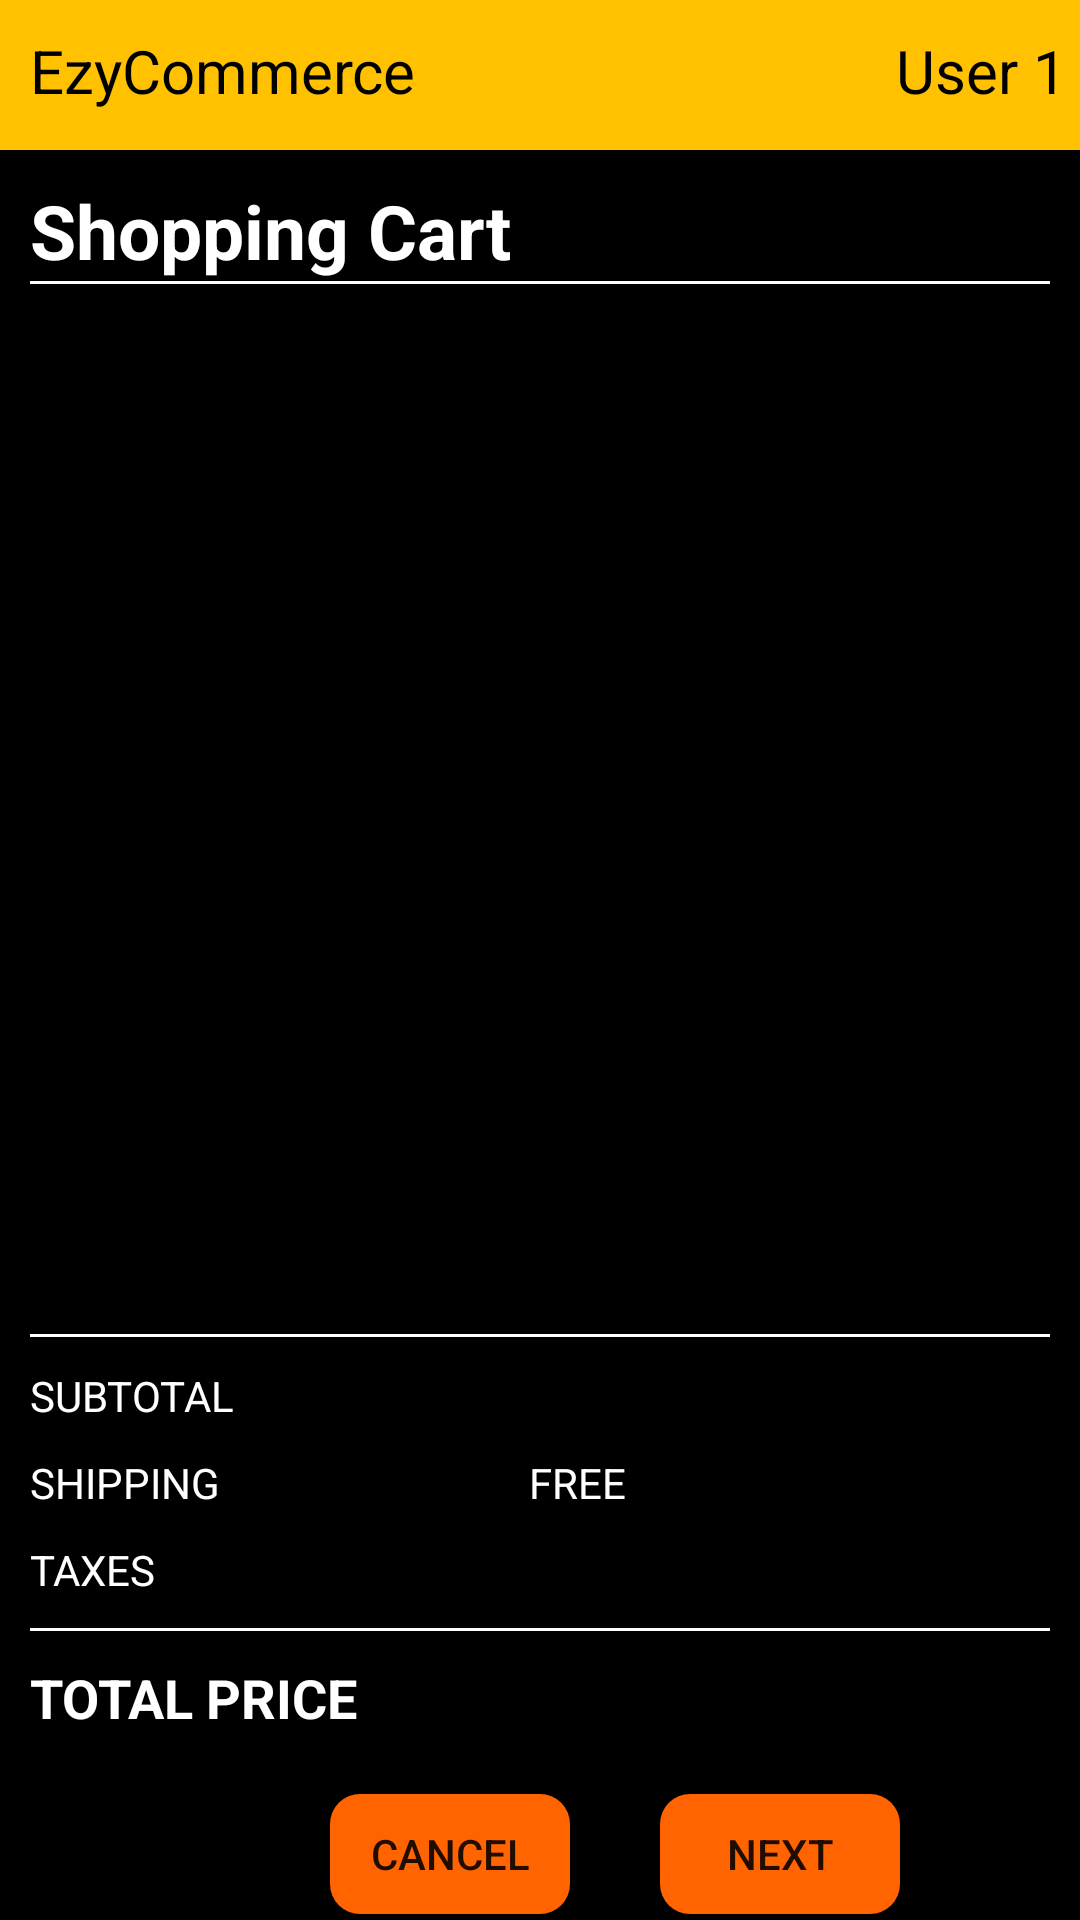

Reconstruct the res/layout file that produces this screen, plus the resources it refers to.
<!-- AndroidManifest.xml: application theme Theme.EzyCommerce -->
<!-- res/layout/activity_book_cart_list.xml -->
<?xml version="1.0" encoding="utf-8"?>
<layout xmlns:android="http://schemas.android.com/apk/res/android"
    xmlns:app="http://schemas.android.com/apk/res-auto"
    xmlns:tools="http://schemas.android.com/tools">

    <RelativeLayout
        android:layout_width="match_parent"
        android:layout_height="match_parent"
        tools:context=".view.BookCartListActivity"
        android:background="@color/black">

        <LinearLayout
            android:id="@+id/HeaderView"
            android:layout_width="match_parent"
            android:layout_height="50dp"
            android:background="@color/orange"
            android:orientation="horizontal"
            >

            <TextView
                android:layout_width="wrap_content"
                android:layout_height="match_parent"
                android:text="EzyCommerce"
                android:textColor="@color/black"
                android:layout_margin="10dp"
                android:textSize="20sp"/>

            <TextView
                android:layout_width="wrap_content"
                android:layout_height="match_parent"
                android:text="User 1"
                android:layout_marginTop="10dp"
                android:layout_marginBottom="10dp"
                android:layout_marginLeft="150dp"
                android:textColor="@color/black"
                android:textSize="20sp"/>

            <ImageButton
                android:layout_width="30dp"
                android:layout_height="wrap_content"
                android:layout_marginTop="13dp"
                android:src="@drawable/ic_baseline_person_24"
                android:background="@drawable/round_shape"
                android:layout_marginLeft="10dp"/>

        </LinearLayout>

        <TextView
            android:id="@+id/ShoppingCartTitle"
            android:layout_width="wrap_content"
            android:layout_height="wrap_content"
            android:layout_below="@+id/HeaderView"
            android:textColor="@color/white"
            android:textSize="25sp"
            android:text="@string/shopping_cart"
            android:layout_marginTop="10dp"
            android:textStyle="bold"
            android:layout_marginLeft="10dp"
            />

        <TextView
            android:id="@+id/BarView"
            android:layout_width="match_parent"
            android:layout_height="1dp"
            android:layout_below="@id/ShoppingCartTitle"
            android:background="@color/white"
            android:layout_marginLeft="10dp"
            android:layout_marginRight="10dp"/>

        <androidx.recyclerview.widget.RecyclerView
            android:id="@+id/CartRV"
            android:layout_width="match_parent"
            android:layout_height="330dp"
            android:layout_below="@+id/BarView"
            android:layout_marginTop="10dp"
            android:layout_marginLeft="10dp"
            android:layout_marginRight="10dp"
            />

        <TextView
            android:id="@+id/BarView2"
            android:layout_width="match_parent"
            android:layout_height="1dp"
            android:layout_below="@id/CartRV"
            android:background="@color/white"
            android:layout_marginTop="10dp"
            android:layout_marginLeft="10dp"
            android:layout_marginRight="10dp"
            />

        <TextView
            android:id="@+id/SubTotalView"
            android:layout_width="wrap_content"
            android:layout_height="wrap_content"
            android:layout_below="@id/BarView2"
            android:layout_marginTop="10dp"
            android:layout_marginLeft="10dp"
            android:layout_marginRight="10dp"
            android:textColor="@color/white"
            android:text="@string/subtotal"
            />

        <TextView
            android:id="@+id/SubTotal"
            android:layout_width="wrap_content"
            android:layout_height="wrap_content"
            android:layout_below="@id/BarView2"
            android:layout_marginTop="10dp"
            android:layout_marginLeft="90dp"
            android:layout_marginRight="10dp"
            android:layout_toRightOf="@id/SubTotalView"
            android:textColor="@color/white"
            tools:text="300"
            />

        <TextView
            android:id="@+id/ShippingView"
            android:layout_width="wrap_content"
            android:layout_height="wrap_content"
            android:layout_below="@id/SubTotalView"
            android:layout_marginTop="10dp"
            android:layout_marginLeft="10dp"
            android:layout_marginRight="10dp"
            android:textColor="@color/white"
            android:text="@string/shipping"
            />

        <TextView
            android:id="@+id/Shipping"
            android:layout_width="wrap_content"
            android:layout_height="wrap_content"
            android:layout_below="@id/SubTotalView"
            android:layout_marginTop="10dp"
            android:layout_marginLeft="93dp"
            android:layout_marginRight="10dp"
            android:layout_toRightOf="@id/ShippingView"
            android:textColor="@color/white"
            android:text="@string/free"
            />

        <TextView
            android:id="@+id/TaxesView"
            android:layout_width="wrap_content"
            android:layout_height="wrap_content"
            android:layout_below="@id/ShippingView"
            android:layout_marginTop="10dp"
            android:layout_marginLeft="10dp"
            android:layout_marginRight="10dp"
            android:textColor="@color/white"
            android:text="@string/taxes"
            />

        <TextView
            android:id="@+id/Taxes"
            android:layout_width="wrap_content"
            android:layout_height="wrap_content"
            android:layout_below="@id/ShippingView"
            android:layout_marginTop="10dp"
            android:layout_marginLeft="90dp"
            android:layout_marginRight="10dp"
            android:layout_toRightOf="@id/SubTotalView"
            android:textColor="@color/white"
            tools:text="300"
            />

        <TextView
            android:id="@+id/BarView3"
            android:layout_width="match_parent"
            android:layout_height="1dp"
            android:layout_below="@id/TaxesView"
            android:background="@color/white"
            android:layout_marginTop="10dp"
            android:layout_marginLeft="10dp"
            android:layout_marginRight="10dp"
            />

        <TextView
            android:id="@+id/TotalPriceView"
            android:layout_width="wrap_content"
            android:layout_height="wrap_content"
            android:layout_below="@id/BarView3"
            android:layout_marginTop="10dp"
            android:layout_marginLeft="10dp"
            android:layout_marginRight="10dp"
            android:textColor="@color/white"
            android:text="TOTAL PRICE"
            android:textStyle="bold"
            android:textSize="18sp"
            />

        <TextView
            android:id="@+id/TotalPrice"
            android:layout_width="wrap_content"
            android:layout_height="wrap_content"
            android:layout_below="@id/BarView3"
            android:layout_marginTop="10dp"
            android:layout_marginLeft="86dp"
            android:layout_marginRight="10dp"
            android:layout_toRightOf="@id/SubTotalView"
            android:textColor="@color/white"
            tools:text="300"
            android:textStyle="bold"
            android:textSize="18sp"
            />

        <Button
            android:id="@+id/CancelBtn"
            android:layout_width="80dp"
            android:layout_height="40dp"
            android:layout_below="@id/TotalPriceView"
            android:text="@string/cancel"
            android:layout_marginTop="20dp"
            android:layout_marginLeft="110dp"
            android:background="@drawable/customrectanglebutton"
            />

        <Button
            android:id="@+id/NextBtn"
            android:layout_width="80dp"
            android:layout_height="40dp"
            android:layout_below="@id/TotalPriceView"
            android:text="Next"
            android:layout_toRightOf="@id/CancelBtn"
            android:layout_marginTop="20dp"
            android:layout_marginLeft="30dp"
            android:background="@drawable/customrectanglebutton"
            />

    </RelativeLayout>
</layout>
<!-- resources referenced by this layout -->
<resources>
  <color name="black">#FF000000</color>
  <color name="orange">#FFC100</color>
  <color name="white">#FFFFFFFF</color>
  <!-- drawable customrectanglebutton (drawable) -->
  <?xml version="1.0" encoding="utf-8"?>
  <shape xmlns:android="http://schemas.android.com/apk/res/android"
      android:shape="rectangle">
  
      <solid android:color="#FF6400"/>
      <corners android:radius="10dp"/>
  
  
  </shape>
  <!-- drawable round_shape (drawable) -->
  <?xml version="1.0" encoding="utf-8"?>
  <shape xmlns:android="http://schemas.android.com/apk/res/android"
      android:shape="oval">
  
      <solid android:color="#BDB8B8"/>
  
  
  
  </shape>
  <string name="cancel">Cancel</string>
  <string name="free">FREE</string>
  <string name="shipping">SHIPPING</string>
  <string name="shopping_cart">Shopping Cart</string>
  <string name="subtotal">SUBTOTAL</string>
  <string name="taxes">TAXES</string>
  <style name="Theme.EzyCommerce" parent="Theme.MaterialComponents.Light.NoActionBar">
          
          <item name="colorPrimary">@color/purple_500</item>
          <item name="colorPrimaryVariant">@color/purple_700</item>
          <item name="colorOnPrimary">@color/white</item>
          
          <item name="colorSecondary">@color/teal_200</item>
          <item name="colorSecondaryVariant">@color/teal_700</item>
          <item name="colorOnSecondary">@color/black</item>
          
          <item name="android:statusBarColor" tools:targetApi="l">?attr/colorPrimaryVariant</item>
          
      </style>
  <color name="purple_500">#FF6200EE</color>
  <color name="purple_700">#FF3700B3</color>
  <color name="teal_200">#FF03DAC5</color>
  <color name="teal_700">#FF018786</color>
</resources>
